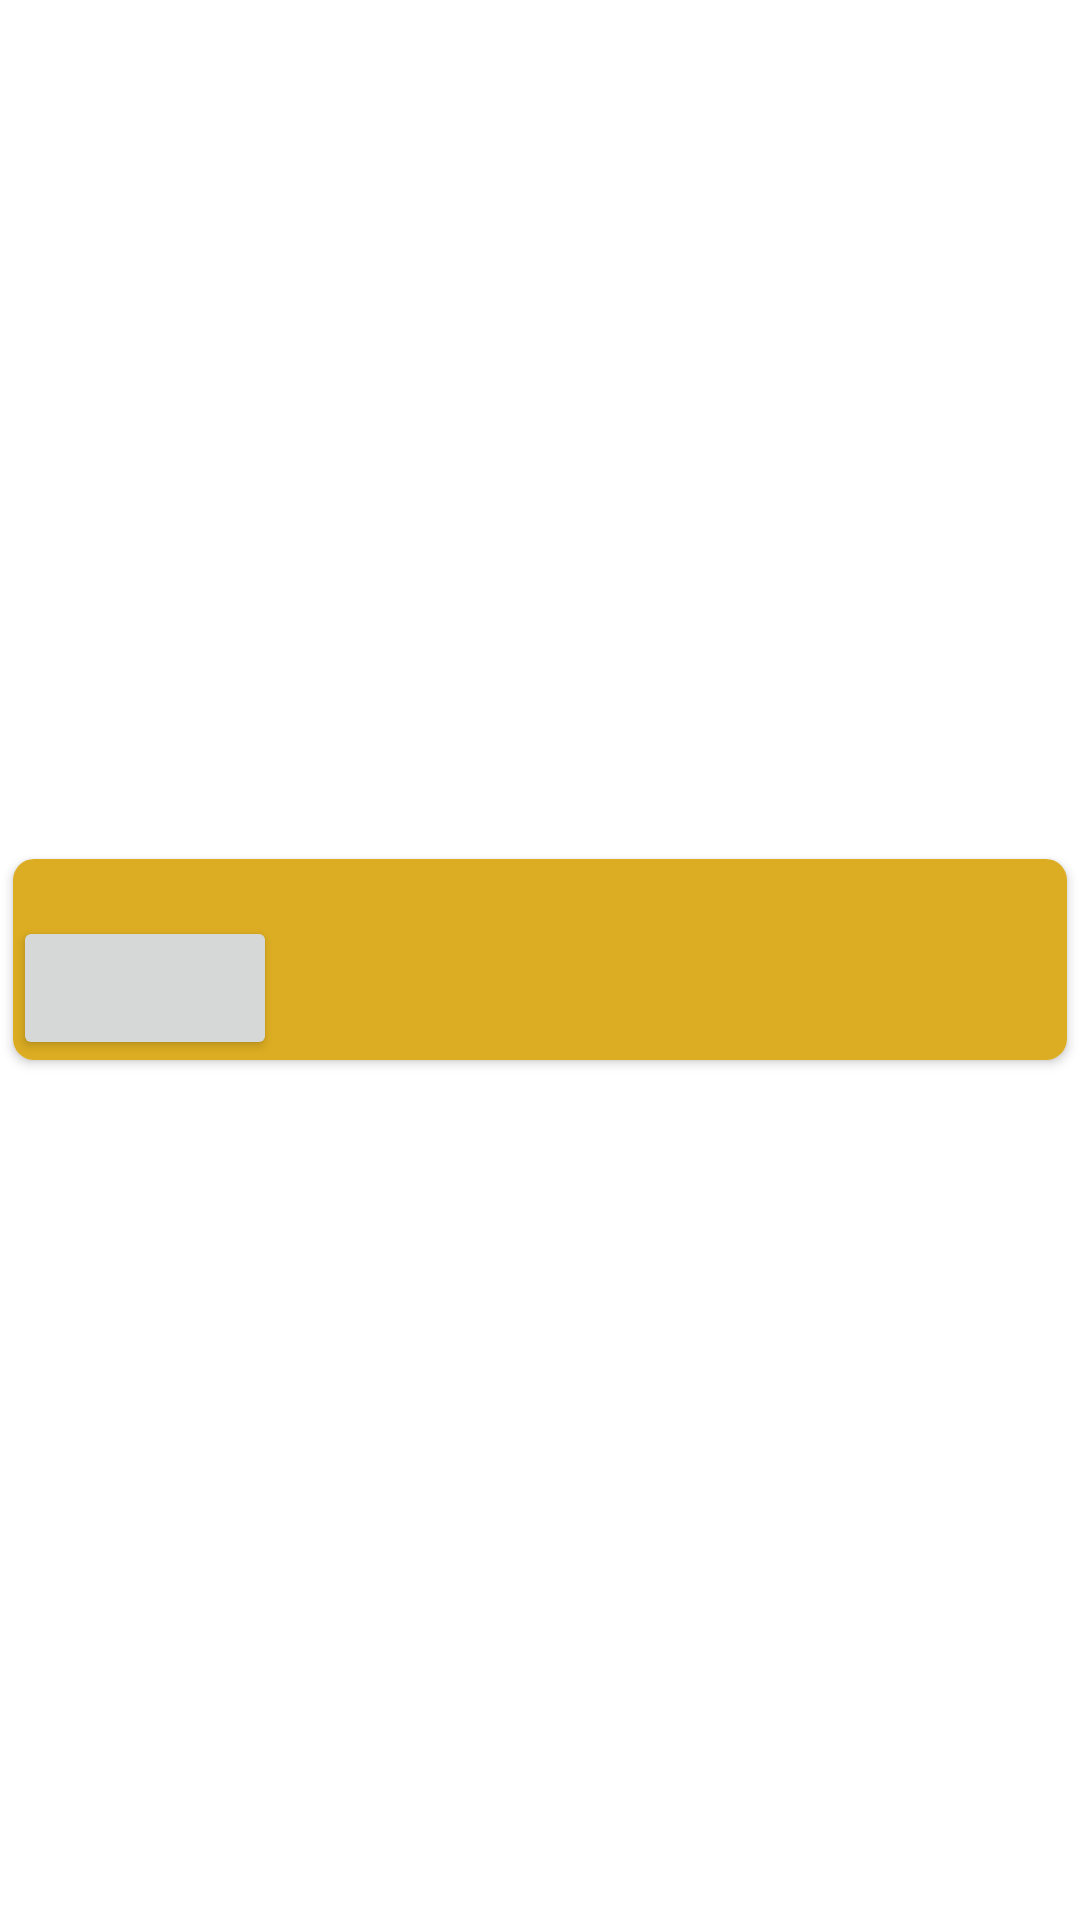

Produce the Android XML layout that renders to this screen, including the resource entries it uses.
<!-- AndroidManifest.xml: application theme Theme.Contest -->
<!-- res/layout/allcontest_row.xml -->
<?xml version="1.0" encoding="utf-8"?>
<LinearLayout xmlns:android="http://schemas.android.com/apk/res/android"
    xmlns:tools="http://schemas.android.com/tools"
    xmlns:app="http://schemas.android.com/apk/res-auto"
    android:layout_width="match_parent"
    android:layout_height="wrap_content"
    android:gravity="center">

    <androidx.cardview.widget.CardView
        android:id="@+id/card_view"
        android:layout_width="360dp"
        android:layout_height="wrap_content"
        app:cardCornerRadius="7dp"
        app:cardUseCompatPadding="true">

        <androidx.constraintlayout.widget.ConstraintLayout
            android:background="@color/purple_500"
            android:layout_width="match_parent"
            android:layout_height="wrap_content"
            android:orientation="horizontal">


            <TextView
                android:id="@+id/name"
                android:layout_width="wrap_content"
                android:layout_height="wrap_content"
                app:layout_constraintTop_toTopOf="parent"
                app:layout_constraintStart_toStartOf="parent"/>

            <Button
                android:id="@+id/url"
                android:layout_width="wrap_content"
                android:layout_height="wrap_content"
                app:layout_constraintStart_toStartOf="parent"
                app:layout_constraintTop_toBottomOf="@id/name" />

        </androidx.constraintlayout.widget.ConstraintLayout>


    </androidx.cardview.widget.CardView>

</LinearLayout>
<!-- resources referenced by this layout -->
<resources>
  <color name="purple_500">#DCAD22</color>
  <style name="Theme.Contest" parent="Theme.MaterialComponents.DayNight.DarkActionBar">
          
          <item name="colorPrimary">@color/purple_500</item>
          <item name="colorPrimaryVariant">@color/purple_700</item>
          <item name="colorOnPrimary">@color/white</item>
          
          <item name="colorSecondary">@color/teal_200</item>
          <item name="colorSecondaryVariant">@color/teal_700</item>
          <item name="colorOnSecondary">@color/black</item>
          
          <item name="android:statusBarColor">?attr/colorPrimaryVariant</item>
          
      </style>
  <color name="purple_700">#FF3700B3</color>
  <color name="white">#FFFFFFFF</color>
  <color name="teal_200">#FF03DAC5</color>
  <color name="teal_700">#FF018786</color>
  <color name="black">#020202</color>
</resources>
